Run: headless pygame with SDL's dummy video driver; simulated clock (each Clock.tick advances the game by its frame time, no real sleeping); random seed 0; keys injected as events and as key.get_pressed() state; mouse plan: one left click at the window centre at the start of phase 2, then a move to the lower-right quarter at the start of phase 3.
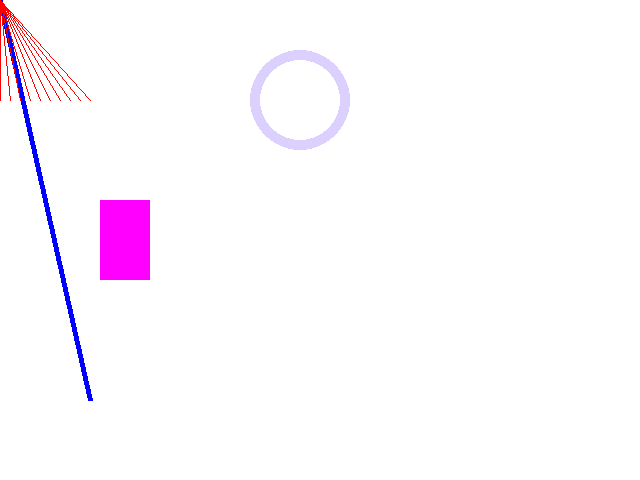
Frame 1 of 4 · flips 1–60 · no input
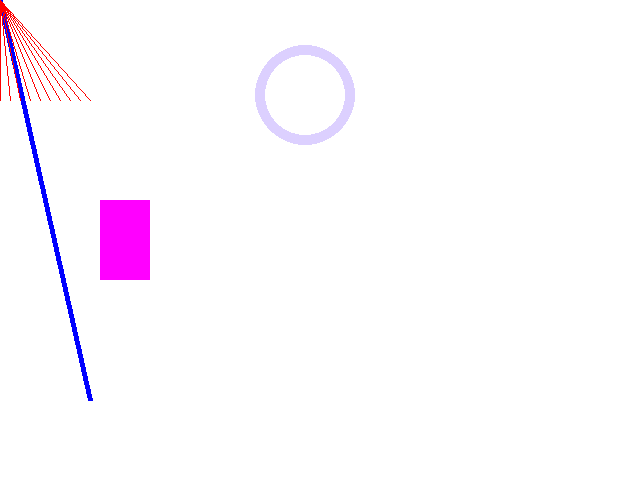
Frame 2 of 4 · flips 61–180 · clicked the window centre · tapped SPACE, RETURN · held RIGHT (→), D
Frame 3 of 4 · flips 181–300 · moved the mouse to the lower-right quarter · held DOWN (↓), S · screen unchanged from frame 2, image omitted
Frame 4 of 4 · flips 301–420 · held LEFT (←), A, UP (↑), W · screen unchanged from frame 3, image omitted

The pygame program that drew these frames:

import pygame
from pygame.locals import *     # Some useful constants

def main():
    pygame.init()    # this sets up the ability to draw to a window
    surface = pygame.display.set_mode((640, 480))
    # 'surface' is the name of the window
    # where we will draw. We set its size to 640 x 480 pixels.

    # the while loop below will keep the screen 'active' until you quit (i.e. click the close box)
    running = True
    xoffset: int = 0
    yoffset: int = 0
    blue_offset: int = 0
    count = 0
    while running:
        count += 1
        draw_all(surface, xoffset, yoffset, blue_offset)     # this is the function which does the drawing
        for event in pygame.event.get():   # this looks at the event queue to see if anything has happened.
            if event.type == QUIT:         # 'QUIT' is what happens when the user closes the window
                running = False
            elif event.type == MOUSEBUTTONDOWN:
                xoffset += 5
            elif event.type == KEYDOWN:
                if event.key == K_q:
                    running = False
                elif event.key == K_SPACE:
                    yoffset -= 5
                    print(count)
                    count = 0
                elif event.key == K_b:
                    blue_offset += 15
                    print(count)
                    count = 0

    pygame.quit()


def draw_all(surface, xoffset: int, yoffset: int, blue_offset: int):
    surface.fill(pygame.Color(255, 255, 255))

    # a note on colors:
    # you can specify a color in two ways:
    # ** RGB (Red, Green, Blue), with intensities between 0 and 255, so that
    #       (255,255,255) is white and (0,0,0) is black
    # ** named colors: there are 600+ named colors
    #   see https://www.pygame.org/docs/ref/color_list.html

    # surface.fill(pygame.Color('aqua'))

    # Drawing Objects

    # pygame.draw.<object> will let us draw things!

    pygame.draw.circle(surface, pygame.Color(220, 208, (255 + blue_offset) % 256), (300 + xoffset, 100 + yoffset), 50, width=10)

    pygame.draw.rect(surface, pygame.Color('fuchsia'), (100, 200, 50, 80))  # (x, y, width, height)

    pygame.draw.line(surface, pygame.Color('blue'), (0, 0), (90, 400), width=5)

    for x in range(10):
        pygame.draw.line(surface, pygame.Color('red'), (0, 0), (x*10, 100))

    pygame.display.update()


main()
